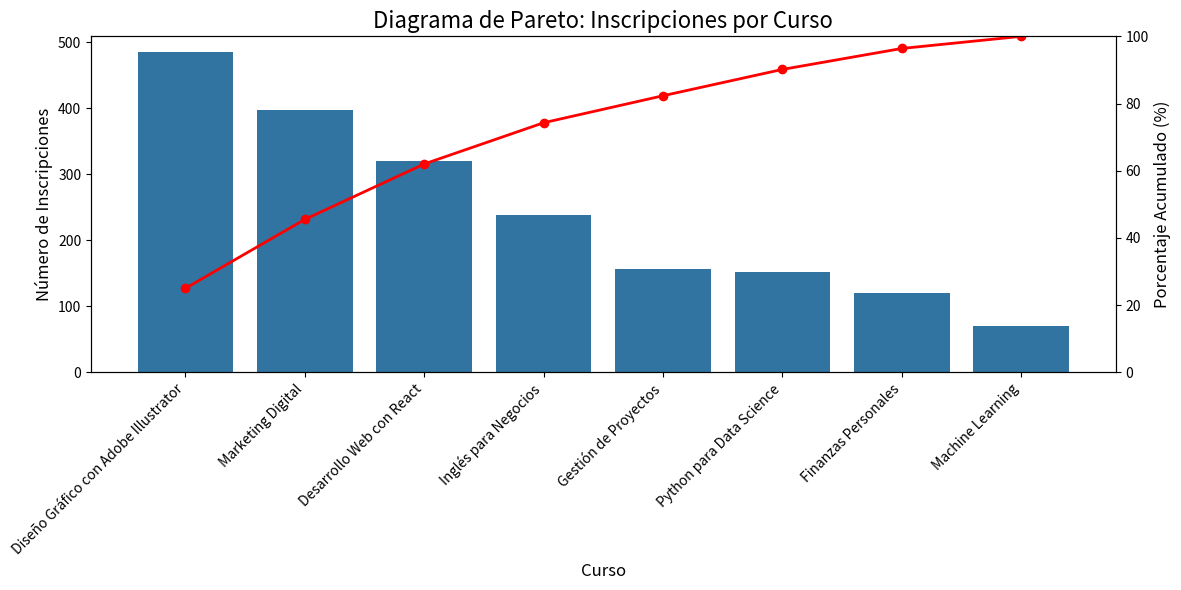

Here is the Python script that generated this plot:
#Diagrama de Pareto

import pandas as pd
import numpy as np
import matplotlib.pyplot as plt
import seaborn as sns


# Establecer la semilla para reproducibilidad
np.random.seed(42)

# Simular datos
n_cursos = 8
cursos = ['Python para Data Science', 'Diseño Gráfico con Adobe Illustrator', 'Marketing Digital',
          'Desarrollo Web con React', 'Gestión de Proyectos', 'Finanzas Personales',
          'Inglés para Negocios', 'Machine Learning']
data = {
    'Curso': cursos,  # Mantener el orden original de los cursos
    'Inscripciones': np.random.randint(50, 500, size=n_cursos)  # Rango de 50 a 500 inscripciones
}

df = pd.DataFrame(data)

# Ordenar los cursos por número de inscripciones (descendente)
df = df.sort_values(by='Inscripciones', ascending=False).reset_index(drop=True)

# Calcular el porcentaje acumulado de inscripciones
df['Porcentaje'] = df['Inscripciones'] / df['Inscripciones'].sum() * 100
df['Porcentaje Acumulado'] = df['Porcentaje'].cumsum()

# Diagrama de Pareto
fig, ax1 = plt.subplots(figsize=(12, 6))

# Gráfico de barras (Inscripciones por curso)
sns.barplot(x='Curso', y='Inscripciones', data=df, ax=ax1)  # Sin palette para evitar la advertencia
ax1.set_title('Diagrama de Pareto: Inscripciones por Curso', fontsize=16)
ax1.set_xlabel('Curso', fontsize=12)
ax1.set_ylabel('Número de Inscripciones', fontsize=12)

# Asegurarse de que los ticks y las etiquetas estén correctamente alineados
ax1.set_xticks(range(len(df['Curso'])))
ax1.set_xticklabels(df['Curso'], rotation=45, ha='right')

# Crear un segundo eje para el porcentaje acumulado
ax2 = ax1.twinx()
ax2.plot(df['Curso'], df['Porcentaje Acumulado'], color='red', marker='o', linestyle='-', linewidth=2)
ax2.set_ylabel('Porcentaje Acumulado (%)', fontsize=12)
ax2.set_ylim([0, 100])

# Mostrar líneas de cuadrícula en el segundo eje (porcentaje acumulado)
ax2.grid(False)

plt.tight_layout()
plt.show()
